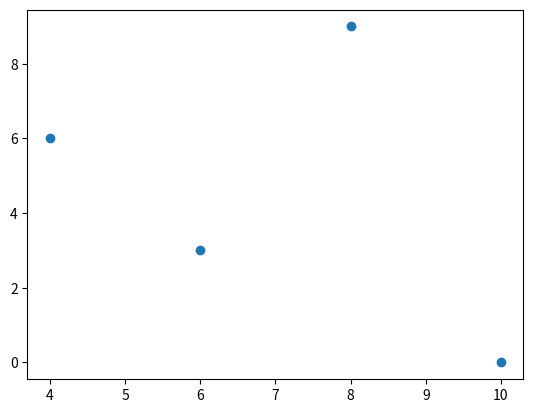

Generate this figure with matplotlib: (Note: this script raises an exception after producing the figure.)
import numpy as np
import scipy as sp
import matplotlib.pyplot as plt

def cubic_spline(x, y, xx):
    # Check if all values are contained in allowed range
    # Number of x-values, which equals the number of steps in which the range
    # between the smallest and larges x-values are devided.
    ilen = len(xx)
    # Extracts all x-values, which are <= than the first x-value
    xx = np.extract(x[0] <= xx, xx)
    # Extracts all x-values, which are >= than the last x-value
    xx = np.extract(x[len(x) - 1] >= xx, xx)
    if len(xx) != ilen:
        raise Exception('Es sind nicht alle x-Werte im erforderlichen Bereich.')

    # Set a-values equal to y-values, thus defining the a coefficients
    a = y

    # Define number of i
    i = len(x) - 1

    # Calculate h-values as difference of each value, i.e. x[1] - x[0], x[2] - x[1] and so on
    h = np.diff(x)

    A = np.zeros(shape=(i-1, i-1))
    z = np.zeros(shape=(i-1, 1))
    for j in range(0, i-1):
        A[j, j] = 2 * (h[j] + h[j+1])
        if j != i-2:
            A[j+1, j] = h[j+1]
            A[j, j+1] = h[j+1]

        z[j, 0] = 3 * (y[j+2]-y[j+1]) / h[j] - 3 * (y[j+1]-y[j]) / h[j]

    c = np.zeros(shape=(i+1, 1))
    c_copy = np.linalg.solve(A, z)
    for j in range(1, len(c_copy)+1):
        c[j, 0] = c_copy[j-1, 0]

    b = np.zeros(len(x), dtype=float)
    d = np.zeros(len(x), dtype=float)
    for j in range(0, i):
        b[j] = ((y[j+1]-y[j]) / h[j]) - ((h[j]/3) * (c[j+1, 0] + 2*c[j, 0]))
        d[j] = (1 / (3*h[j])) * (c[j+1] - c[j])

    yy = np.zeros(0)
    for i in range(i + 1):
        S = lambda xs: np.polyval([d[i], c[i], b[i], a[i]], xs - x[i])
        xs = np.extract(x[i] <= xx, xx)
        if i != len(x) - 1:
            xs = np.extract(xs < x[i + 1], xs)
        yy = np.concatenate((yy, S(xs)))

    # return A, a, b, c, d, z, yy
    return yy

if __name__ == "__main__":
    x = np.array([4, 6, 8, 10])
    y = np.array([6, 3, 9, 0])
    xx = np.linspace(x.min(), x.max(), 100)
    plt.scatter(x, y)

    yy = cubic_spline(x, y, xx)
    # print(A)
    # print(a)
    # print(b)
    # print(c)
    # print(d)
    # print(z)
    # print(yy)

    # Auswertung mit den Formeln gemäss der Unterrichtunterlagen
    spline_yy = cubic_spline(x, y, xx)
    plt.plot(xx, spline_yy, label='Splinefunktion')

    # Auswertung mit scipy
    cs = sp.interpolate.CubicSpline(x - x.min(), y)
    plt.plot(xx, cs(xx - xx.min()), label='Scipy')

    # Auswertung mit numpy
    polyfit = np.poly1d(np.polyfit(x - x.min(), y, 10))
    plt.plot(xx, polyfit(xx - xx.min()), label='Numpy')

    plt.legend()
    plt.show()